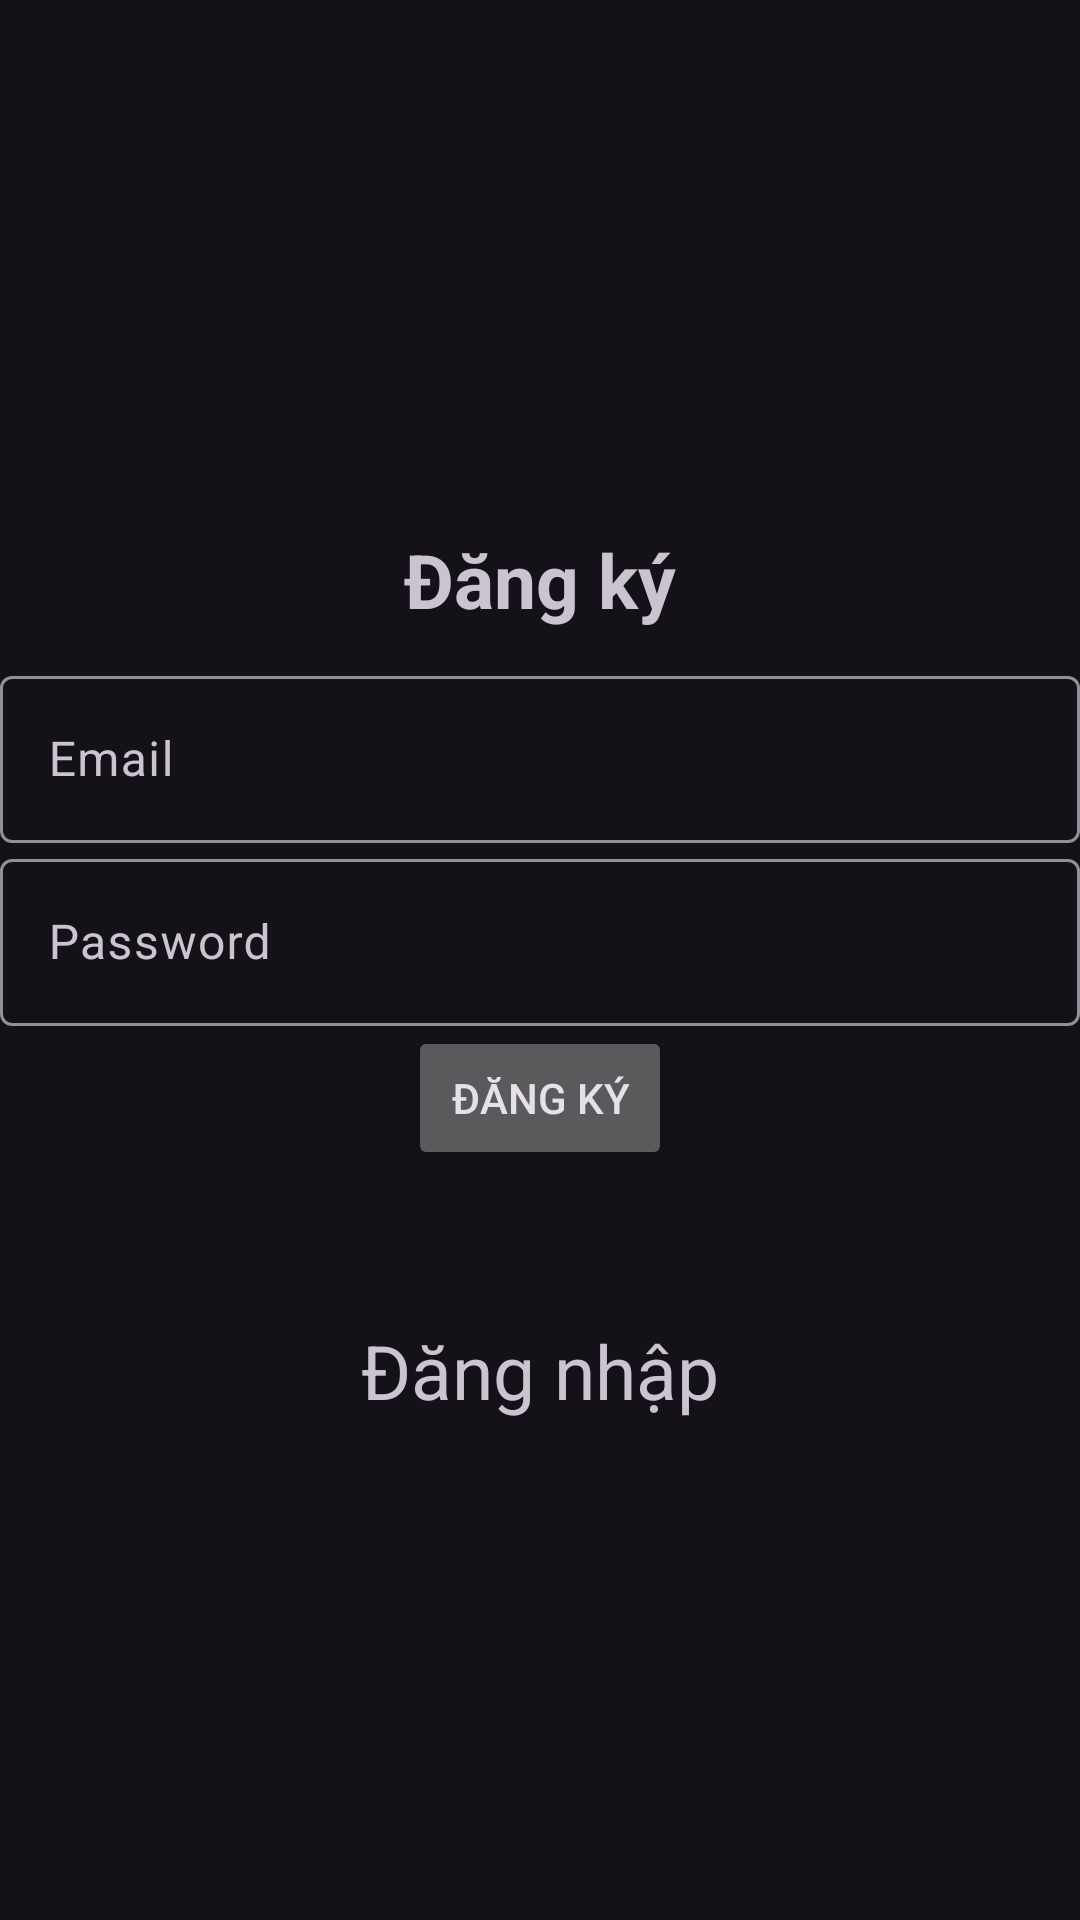

Android layout source for this screen:
<!-- AndroidManifest.xml: activity theme Theme.Material3.Dark.NoActionBar -->
<!-- res/layout/activity_register.xml -->
<?xml version="1.0" encoding="utf-8"?>
<LinearLayout
    xmlns:android="http://schemas.android.com/apk/res/android"
    xmlns:tools="http://schemas.android.com/tools"
    android:layout_width="match_parent"
    android:layout_height="match_parent"
    android:orientation="vertical"
    android:gravity="center"
    tools:context=".authentication.RegisterActivity">



    <TextView
        android:text="Đăng ký"
        android:layout_width="match_parent"
        android:layout_height="wrap_content"
        android:textAlignment="center"
        android:textSize="25dp"
        android:textStyle="bold"
        android:padding="10dp"/>


    <com.google.android.material.textfield.TextInputLayout
        android:layout_width="match_parent"
        android:layout_height="wrap_content">

        <com.google.android.material.textfield.TextInputEditText
            android:id="@+id/email"
            android:layout_width="match_parent"
            android:layout_height="wrap_content"
            android:hint="Email" />
    </com.google.android.material.textfield.TextInputLayout>

    <com.google.android.material.textfield.TextInputLayout
        android:layout_width="match_parent"
        android:layout_height="wrap_content">

        <com.google.android.material.textfield.TextInputEditText
            android:id="@+id/password"
            android:layout_width="match_parent"
            android:layout_height="wrap_content"
            android:hint="Password"
            android:password="true"/>
    </com.google.android.material.textfield.TextInputLayout>

    <ProgressBar
        android:id="@+id/progressBar"
        android:layout_width="wrap_content"
        android:layout_height="wrap_content"
        android:visibility="gone"/>

    <Button
        android:id="@+id/btnRegister"
        android:layout_width="wrap_content"
        android:layout_height="wrap_content"
        android:text="Đăng ký"/>



    <TextView
        android:id="@+id/navigateLogin"
        android:layout_width="wrap_content"
        android:layout_height="wrap_content"
        android:clickable="true"
        android:text="Đăng nhập"
        android:textSize="25dp"
        android:layout_marginTop="50dp"
        />
</LinearLayout>
<!-- resources referenced by this layout -->
<resources>

</resources>
